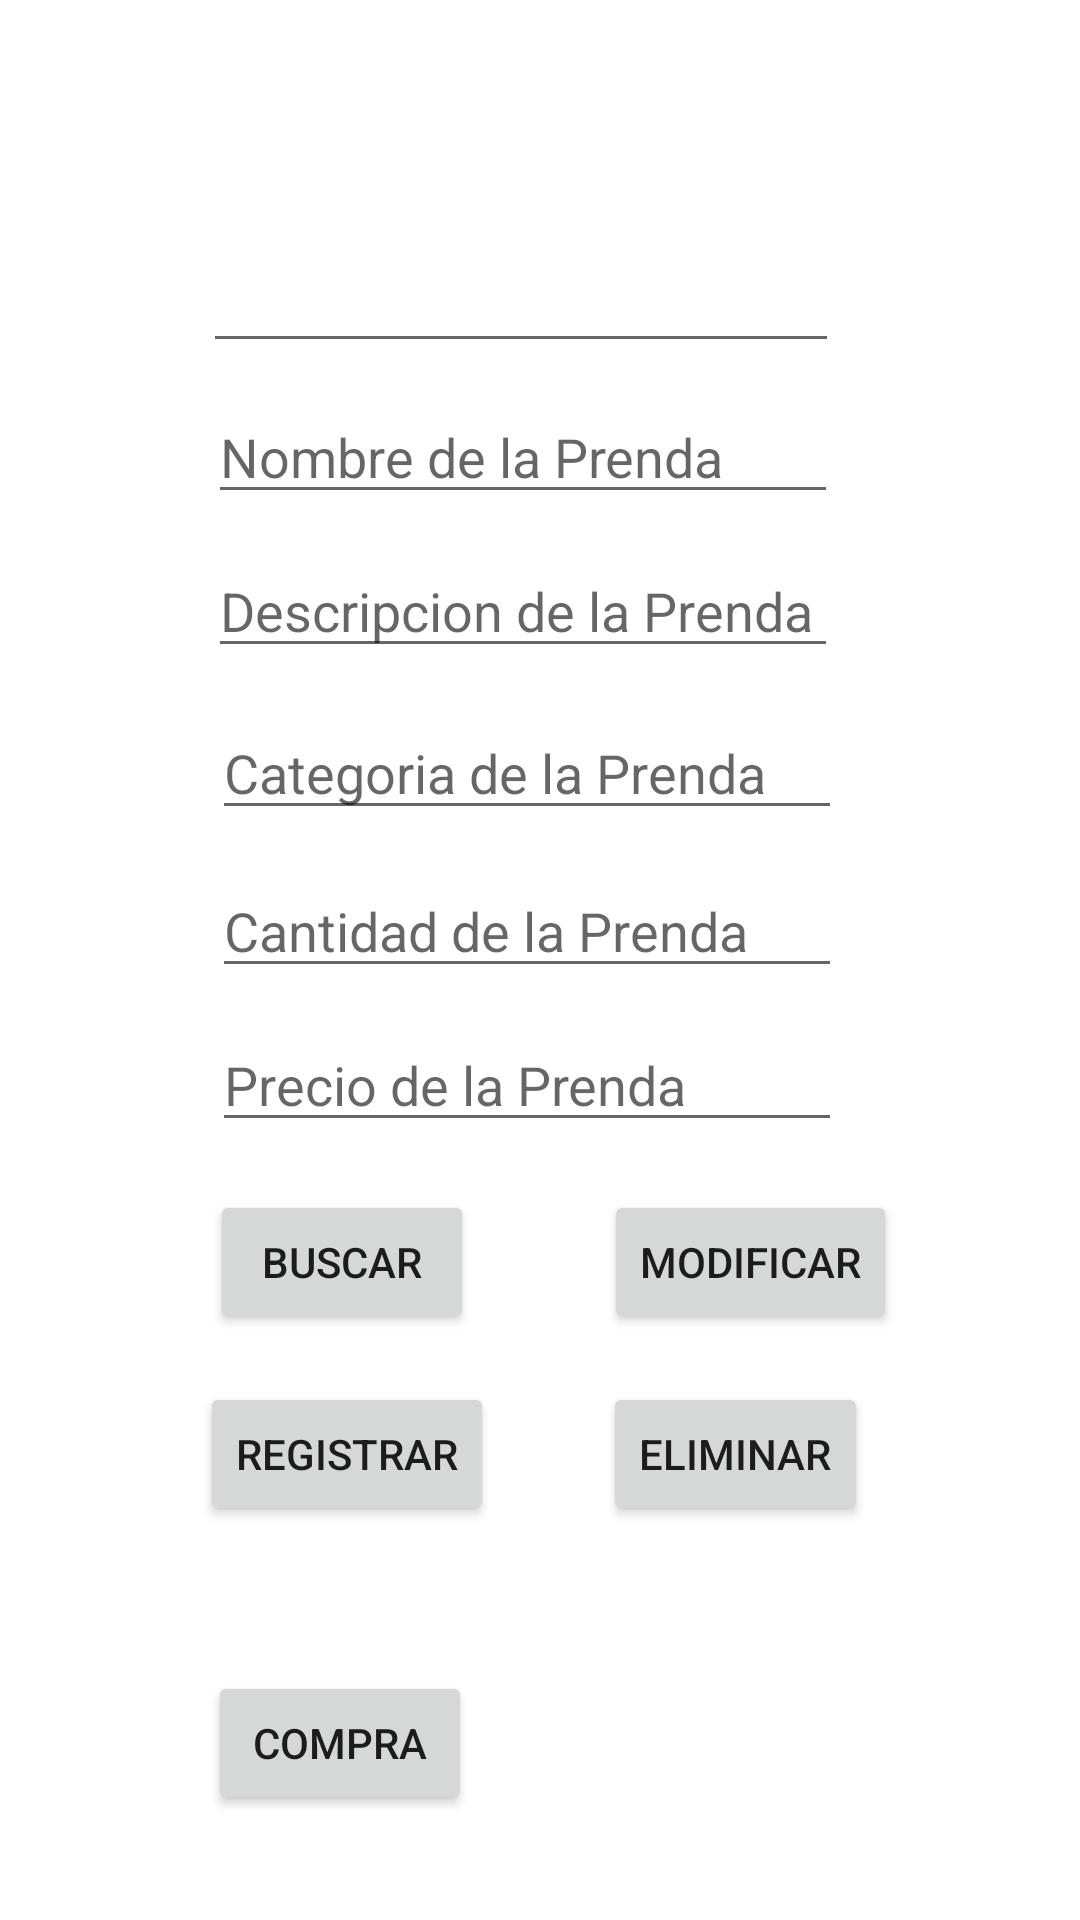

The Android layout XML behind this screen, and the referenced resources:
<!-- AndroidManifest.xml: application theme Theme.BDSQLite -->
<!-- res/layout/activity_main.xml -->
<?xml version="1.0" encoding="utf-8"?>
<androidx.constraintlayout.widget.ConstraintLayout xmlns:android="http://schemas.android.com/apk/res/android"
    xmlns:app="http://schemas.android.com/apk/res-auto"
    xmlns:tools="http://schemas.android.com/tools"
    android:layout_width="match_parent"
    android:layout_height="match_parent"
    tools:context=".MainActivity">

    <Button
        android:id="@+id/tablaCompra"
        android:layout_width="wrap_content"
        android:layout_height="wrap_content"
        android:layout_alignParentBottom="true"
        android:onClick="Eliminar"
        android:text="Eliminar"
        app:layout_constraintBottom_toBottomOf="parent"
        app:layout_constraintEnd_toEndOf="parent"
        app:layout_constraintHorizontal_bias="0.74"
        app:layout_constraintStart_toStartOf="parent"
        app:layout_constraintTop_toTopOf="parent"
        app:layout_constraintVertical_bias="0.778" />

    <EditText
        android:id="@+id/txt_NombreProducto"
        android:layout_width="wrap_content"
        android:layout_height="wrap_content"
        android:ems="10"
        android:hint="Nombre de la Prenda"
        android:inputType="textPersonName"
        app:layout_constraintBottom_toBottomOf="parent"
        app:layout_constraintEnd_toEndOf="parent"
        app:layout_constraintHorizontal_bias="0.462"
        app:layout_constraintStart_toStartOf="parent"
        app:layout_constraintTop_toTopOf="parent"
        app:layout_constraintVertical_bias="0.217" />

    <EditText
        android:id="@+id/txt_Categoria"
        android:layout_width="wrap_content"
        android:layout_height="wrap_content"
        android:ems="10"
        android:hint="Categoria de la Prenda"
        android:inputType="textPersonName"
        app:layout_constraintBottom_toBottomOf="parent"
        app:layout_constraintEnd_toEndOf="parent"
        app:layout_constraintHorizontal_bias="0.472"
        app:layout_constraintStart_toStartOf="parent"
        app:layout_constraintTop_toTopOf="parent"
        app:layout_constraintVertical_bias="0.393" />

    <Button
        android:id="@+id/button2"
        android:layout_width="wrap_content"
        android:layout_height="wrap_content"
        android:onClick="Consultar"
        android:text="Buscar"
        app:layout_constraintBottom_toBottomOf="parent"
        app:layout_constraintEnd_toEndOf="parent"
        app:layout_constraintHorizontal_bias="0.257"
        app:layout_constraintStart_toStartOf="parent"
        app:layout_constraintTop_toTopOf="parent"
        app:layout_constraintVertical_bias="0.67" />

    <Button
        android:id="@+id/button"
        android:layout_width="wrap_content"
        android:layout_height="wrap_content"
        android:onClick="Registar"
        android:text="Registrar"
        app:layout_constraintBottom_toBottomOf="parent"
        app:layout_constraintEnd_toEndOf="parent"
        app:layout_constraintHorizontal_bias="0.255"
        app:layout_constraintStart_toStartOf="parent"
        app:layout_constraintTop_toTopOf="parent"
        app:layout_constraintVertical_bias="0.778" />

    <Button
        android:id="@+id/button_Compra"
        android:layout_width="wrap_content"
        android:layout_height="wrap_content"
        android:onClick="PantallaCompra"
        android:text="Compra"
        app:layout_constraintBottom_toBottomOf="parent"
        app:layout_constraintEnd_toEndOf="parent"
        app:layout_constraintHorizontal_bias="0.255"
        app:layout_constraintStart_toStartOf="parent"
        app:layout_constraintTop_toTopOf="parent"
        app:layout_constraintVertical_bias="0.941" />

    <EditText
        android:id="@+id/txt_Descripcion"
        android:layout_width="wrap_content"
        android:layout_height="wrap_content"
        android:ems="10"
        android:hint="Descripcion de la Prenda"
        android:inputType="textPersonName"
        app:layout_constraintBottom_toBottomOf="parent"
        app:layout_constraintEnd_toEndOf="parent"
        app:layout_constraintHorizontal_bias="0.462"
        app:layout_constraintStart_toStartOf="parent"
        app:layout_constraintTop_toTopOf="parent"
        app:layout_constraintVertical_bias="0.303" />

    <EditText
        android:id="@+id/txt_CantidadCompra"
        android:layout_width="wrap_content"
        android:layout_height="wrap_content"
        android:ems="10"
        android:hint="Cantidad de la Prenda"
        android:inputType="number"
        app:layout_constraintBottom_toBottomOf="parent"
        app:layout_constraintEnd_toEndOf="parent"
        app:layout_constraintHorizontal_bias="0.472"
        app:layout_constraintStart_toStartOf="parent"
        app:layout_constraintTop_toTopOf="parent"
        app:layout_constraintVertical_bias="0.481" />

    <EditText
        android:id="@+id/txt_PrecioUnitario"
        android:layout_width="wrap_content"
        android:layout_height="wrap_content"
        android:ems="10"
        android:hint="Precio de la Prenda"
        android:inputType="numberDecimal"
        app:layout_constraintBottom_toBottomOf="parent"
        app:layout_constraintEnd_toEndOf="parent"
        app:layout_constraintHorizontal_bias="0.472"
        app:layout_constraintStart_toStartOf="parent"
        app:layout_constraintTop_toTopOf="parent"
        app:layout_constraintVertical_bias="0.567" />

    <EditText
        android:id="@+id/txt_IDCompra"
        android:layout_width="212dp"
        android:layout_height="55dp"
        android:ems="10"
        android:inputType="number"
        app:layout_constraintBottom_toBottomOf="parent"
        app:layout_constraintEnd_toEndOf="parent"
        app:layout_constraintHorizontal_bias="0.457"
        app:layout_constraintStart_toStartOf="parent"
        app:layout_constraintTop_toTopOf="parent"
        app:layout_constraintVertical_bias="0.113" />

    <Button
        android:id="@+id/button4"
        android:layout_width="wrap_content"
        android:layout_height="wrap_content"
        android:onClick="Modificar"
        android:text="Modificar"
        app:layout_constraintBottom_toBottomOf="parent"
        app:layout_constraintEnd_toEndOf="parent"
        app:layout_constraintHorizontal_bias="0.768"
        app:layout_constraintStart_toStartOf="parent"
        app:layout_constraintTop_toTopOf="parent"
        app:layout_constraintVertical_bias="0.67" />

</androidx.constraintlayout.widget.ConstraintLayout>
<!-- resources referenced by this layout -->
<resources>
  <style name="Theme.BDSQLite" parent="Theme.MaterialComponents.DayNight.DarkActionBar">
          
          <item name="colorPrimary">@color/purple_500</item>
          <item name="colorPrimaryVariant">@color/purple_700</item>
          <item name="colorOnPrimary">@color/white</item>
          
          <item name="colorSecondary">@color/teal_200</item>
          <item name="colorSecondaryVariant">@color/teal_700</item>
          <item name="colorOnSecondary">@color/black</item>
          
          <item name="android:statusBarColor" tools:targetApi="l">?attr/colorPrimaryVariant</item>
          
      </style>
  <!-- not gathered from this repository: default colours our renderer supplied (Android Studio template values) -->
  <color name="purple_500">#FF6200EE</color>
  <color name="purple_700">#FF3700B3</color>
  <color name="teal_200">#FF03DAC5</color>
  <color name="teal_700">#FF018786</color>
  <color name="black">#FF000000</color>
  <color name="white">#FFFFFFFF</color>
</resources>
